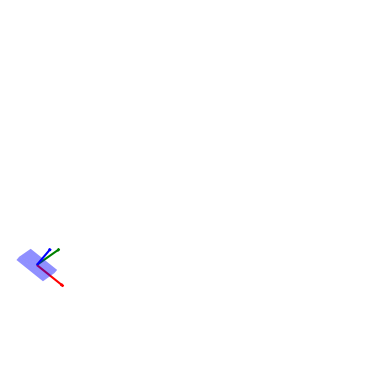

Write the Python code that produced this figure.
from matplotlib import pyplot as plt
import numpy as np
import math
from scipy import interpolate
from scipy.integrate import odeint
from mpl_toolkits.mplot3d import art3d

class parameters:
    def __init__(self):
        self.m = 10
        self.Ixx = 2
        self.Iyy = 3
        self.Izz = 5
        self.lx = 0.1
        self.ly = 0.05
        self.lz = 0.02
        self.g = 9.8
        self.pause = 0.05
        self.fps = 50

def cos(angle):
    return np.cos(angle)

def sin(angle):
    return np.sin(angle);

def rotation(phi,theta,psi):

    R_x = np.array([
                    [1,            0,         0],
                    [0,     cos(phi), -sin(phi)],
                    [0,     sin(phi),  cos(phi)]

                  ])

    R_y = np.array([
                        [cos(theta),  0, sin(theta)],
                        [0,           1,          0],
                        [-sin(theta),  0, cos(theta)]
                      ])

    R_z = np.array( [
                   [cos(psi), -sin(psi), 0],
                   [sin(psi),  cos(psi), 0],
                   [0,            0,         1]
                   ])

    R_temp = np.matmul(R_y,R_x);
    R = np.matmul(R_z,R_temp);
    return R;


def animate(t,Xpos,Xang,parms):
    #interpolation
    Xpos = np.array(Xpos) #convert list to ndarray
    Xang = np.array(Xang)
    t_interp = np.arange(t[0],t[len(t)-1],1/parms.fps)
    [m,n] = np.shape(Xpos)
    shape = (len(t_interp),n)
    Xpos_interp = np.zeros(shape)
    Xang_interp = np.zeros(shape)

    for i in range(0,n):
        fpos = interpolate.interp1d(t, Xpos[:,i])
        Xpos_interp[:,i] = fpos(t_interp)
        fang = interpolate.interp1d(t, Xang[:,i])
        Xang_interp[:,i] = fang(t_interp)

    lx = parms.lx
    ly = parms.ly
    lz = parms.lz
    ll = np.max(np.array([lx,ly,lz]))+0.1
    lmax = np.max(Xpos)
    lmin = np.min(Xpos)

    #plot
    v0 =  np.array([[-lx,-ly,-lz], [lx,-ly,-lz], [lx,ly,-lz], [-lx,ly,-lz],
                  [-lx,-ly,lz], [lx,-ly,lz], [lx,ly,lz], [-lx,ly,lz]])

    f = np.array([[0,2,1], [0,3,2], [1,2,6], [1,6,5],
                  [0,5,4], [0,1,5], [4,5,6], [6,7,4],
                  [3,7,6], [6,2,3], [0,4,7], [7,3,0]])

    for i in range(0,len(t_interp)):
        x = Xpos_interp[i,0]
        y = Xpos_interp[i,1]
        z = Xpos_interp[i,2]
        phi = Xang_interp[i,0]
        theta = Xang_interp[i,1]
        psi = Xang_interp[i,2]

        v1 = np.zeros(np.shape(v0))
        [m,n] = np.shape(v1)
        R = rotation(phi,theta,psi)
        for i in range(0,m):
            vec = np.array([v0[i,0], v0[i,1], v0[i,2]])
            vec = R.dot(vec)
            v1[i,0] = vec[0]+x;
            v1[i,1] = vec[1]+y;
            v1[i,2] = vec[2]+z;


        ax = fig.add_subplot(projection="3d")
        # pc0 = art3d.Poly3DCollection(v0[f], facecolors="lightblue",alpha=0.5) #, edgecolor="black")
        pc1 = art3d.Poly3DCollection(v1[f], facecolors="blue",alpha=0.25) #, edgecolor="black")

        # # ax.add_collection(pc0)
        ax.add_collection(pc1)
        #
        origin = np.array([0,0,0])
        dirn_x = np.array([1, 0, 0]); dirn_x = R.dot(dirn_x);
        dirn_y = np.array([0, 1, 0]); dirn_y = R.dot(dirn_y);
        dirn_z = np.array([0, 0, 1]); dirn_z = R.dot(dirn_z);
        ax.quiver(x+origin[0],y+origin[1],z+origin[2],dirn_x[0],dirn_x[1],dirn_x[2],
                 length=ll, arrow_length_ratio = .1,normalize=True,color='red')
        ax.quiver(x+origin[0],y+origin[1],z+origin[2],dirn_y[0],dirn_y[1],dirn_y[2],
                 length=ll, arrow_length_ratio = .1,normalize=True,color='green')
        ax.quiver(x+origin[0],y+origin[1],z+origin[2],dirn_z[0],dirn_z[1],dirn_z[2],
                 length=ll, arrow_length_ratio = .1,normalize=True,color='blue')

        ax.set_xlim(lmin,lmax)
        ax.set_ylim(lmin,lmax)
        ax.set_zlim(lmin,lmax)
        ax.axis('off');

        plt.pause(parms.pause)

    plt.close()


def eom(X,t,m,Ixx,Iyy,Izz,g):

    i = 0;
    x = X[i]; i +=1;
    y = X[i]; i +=1;
    z = X[i]; i +=1;
    phi = X[i]; i +=1;
    theta = X[i]; i +=1;
    psi = X[i]; i+=1;
    vx = X[i]; i +=1;
    vy = X[i]; i +=1;
    vz = X[i]; i +=1;
    phidot = X[i]; i +=1;
    thetadot = X[i]; i +=1;
    psidot = X[i]; i+=1;

    A = np.zeros((6,6))
    b = np.zeros((6,1))

    A[ 0 , 0 ]= 1.0*m
    A[ 0 , 1 ]= 0
    A[ 0 , 2 ]= 0
    A[ 0 , 3 ]= 0
    A[ 0 , 4 ]= 0
    A[ 0 , 5 ]= 0
    A[ 1 , 0 ]= 0
    A[ 1 , 1 ]= 1.0*m
    A[ 1 , 2 ]= 0
    A[ 1 , 3 ]= 0
    A[ 1 , 4 ]= 0
    A[ 1 , 5 ]= 0
    A[ 2 , 0 ]= 0
    A[ 2 , 1 ]= 0
    A[ 2 , 2 ]= 1.0*m
    A[ 2 , 3 ]= 0
    A[ 2 , 4 ]= 0
    A[ 2 , 5 ]= 0
    A[ 3 , 0 ]= 0
    A[ 3 , 1 ]= 0
    A[ 3 , 2 ]= 0
    A[ 3 , 3 ]= 1.0*Ixx
    A[ 3 , 4 ]= 0
    A[ 3 , 5 ]= -1.0*Ixx*sin(theta)
    A[ 4 , 0 ]= 0
    A[ 4 , 1 ]= 0
    A[ 4 , 2 ]= 0
    A[ 4 , 3 ]= 0
    A[ 4 , 4 ]= 1.0*Iyy*cos(phi)**2 + 1.0*Izz*sin(phi)**2
    A[ 4 , 5 ]= 0.25*(Iyy - Izz)*(sin(2*phi - theta) + sin(2*phi + theta))
    A[ 5 , 0 ]= 0
    A[ 5 , 1 ]= 0
    A[ 5 , 2 ]= 0
    A[ 5 , 3 ]= -1.0*Ixx*sin(theta)
    A[ 5 , 4 ]= 0.25*(Iyy - Izz)*(sin(2*phi - theta) + sin(2*phi + theta))
    A[ 5 , 5 ]= 1.0*Ixx*sin(theta)**2 + 1.0*Iyy*sin(phi)**2*cos(theta)**2 + 1.0*Izz*cos(phi)**2*cos(theta)**2
    b[ 0 ]= 0
    b[ 1 ]= 0
    b[ 2 ]= -g*m
    b[ 3 ]= 1.0*Ixx*psidot*thetadot*cos(theta) + Iyy*(psidot*sin(phi)*cos(theta) + thetadot*cos(phi))*(psidot*cos(phi)*cos(theta) - thetadot*sin(phi)) - 1.0*Izz*(psidot*sin(phi)*cos(theta) + thetadot*cos(phi))*(psidot*cos(phi)*cos(theta) - thetadot*sin(phi))
    b[ 4 ]= -1.0*Ixx*phidot*psidot*cos(theta) + 0.5*Ixx*psidot**2*sin(2*theta) - 0.5*Iyy*phidot*psidot*cos(2*phi - theta) - 0.5*Iyy*phidot*psidot*cos(2*phi + theta) + 1.0*Iyy*phidot*thetadot*sin(2*phi) - 0.25*Iyy*psidot**2*sin(2*theta) - 0.125*Iyy*psidot**2*sin(2*phi - 2*theta) + 0.125*Iyy*psidot**2*sin(2*phi + 2*theta) + 0.5*Izz*phidot*psidot*cos(2*phi - theta) + 0.5*Izz*phidot*psidot*cos(2*phi + theta) - 1.0*Izz*phidot*thetadot*sin(2*phi) - 0.25*Izz*psidot**2*sin(2*theta) + 0.125*Izz*psidot**2*sin(2*phi - 2*theta) - 0.125*Izz*psidot**2*sin(2*phi + 2*theta)
    b[ 5 ]= -0.5*phidot*(Iyy*psidot*sin(2*phi - theta) + Iyy*psidot*sin(2*phi + theta) + 2*Iyy*thetadot*cos(2*phi) - Izz*psidot*sin(2*phi - theta) - Izz*psidot*sin(2*phi + theta) - 2*Izz*thetadot*cos(2*phi))*cos(theta) + 0.25*thetadot*(4*Ixx*phidot*cos(theta) - 4*Ixx*psidot*sin(2*theta) + 2*Iyy*psidot*sin(2*theta) + Iyy*psidot*sin(2*phi - 2*theta) - Iyy*psidot*sin(2*phi + 2*theta) + Iyy*thetadot*cos(2*phi - theta) - Iyy*thetadot*cos(2*phi + theta) + 2*Izz*psidot*sin(2*theta) - Izz*psidot*sin(2*phi - 2*theta) + Izz*psidot*sin(2*phi + 2*theta) - Izz*thetadot*cos(2*phi - theta) + Izz*thetadot*cos(2*phi + theta))


    invA = np.linalg.inv(A)
    Xddot = invA.dot(b)
    i = 0;
    ax = Xddot[i,0]; i+=1
    ay = Xddot[i,0]; i+=1
    az = Xddot[i,0]; i+=1
    phiddot = Xddot[i,0]; i+=1
    thetaddot = Xddot[i,0]; i+=1
    psiddot = Xddot[i,0]; i+=1

    dXdt = np.array([vx, vy, vz, phidot, thetadot, psidot, ax, ay, az, phiddot,thetaddot,psiddot]);
    return dXdt

parms = parameters()

x0 = 0; y0 = 0; z0 = 0;
vx0 = 0; vy0 = 0; vz0 = 5;
phi0 = 0; theta0 = 0; psi0 = 0;
phidot0 = 3; thetadot0 = -4; psidot0 = 5;

t = np.linspace(0, 1, 101)
X0 = np.array([x0, y0, z0, phi0, theta0, psi0, vx0, vy0, vz0, phidot0, thetadot0, psidot0])
all_parms = (parms.m,parms.Ixx,parms.Iyy,parms.Izz,parms.g)
X = odeint(eom, X0, t, args=all_parms)

mm = len(X);
x = []; y = []; z = []
phi = []; theta = []; psi = []
vx = []; vy = []; vz = []
phidot = []; thetadot = []; psidot = []
KE = []; PE = []; TE = []
omega_x=[]; omega_y=[]; omega_z = []
omega_body_x=[]; omega_body_y=[]; omega_body_z = []
m = parms.m;
g = parms.g;
Ixx = parms.Ixx
Iyy = parms.Iyy
Izz = parms.Izz
X_pos = []
X_ang = []
for i in range(0,mm):
    j = 0;
    x.append(X[i,j]); j+=1;
    y.append(X[i,j]); j+=1;
    z.append(X[i,j]); j+=1;
    phi.append(X[i,j]); j+=1;
    theta.append(X[i,j]); j+=1;
    psi.append(X[i,j]); j+=1;
    vx.append(X[i,j]); j+=1;
    vy.append(X[i,j]); j+=1;
    vz.append(X[i,j]); j+=1;
    phidot.append(X[i,j]); j+=1;
    thetadot.append(X[i,j]); j+=1;
    psidot.append(X[i,j]); j+=1;
    KE_temp= 0.5*Ixx*(phidot[i] - psidot[i]*sin(theta[i]))**2 + 0.5*Iyy*(psidot[i]*sin(phi[i])*cos(theta[i]) + thetadot[i]*cos(phi[i]))**2 + 0.5*Izz*(psidot[i]*cos(phi[i])*cos(theta[i]) - thetadot[i]*sin(phi[i]))**2 + 0.5*m*(vx[i]**2 + vy[i]**2 + vz[i]**2)
    PE_temp= g*m*z[i]
    PE.append(PE_temp);
    KE.append(KE_temp);
    TE.append(PE_temp+KE_temp)
    X_pos.append(np.array([x[i], y[i], z[i]]))
    X_ang.append(np.array([phi[i], theta[i], psi[i]]))


    R_we = np.zeros((3,3))
    R_we[ 0 , 0 ]= cos(psi[i])*cos(theta[i])
    R_we[ 0 , 1 ]= -sin(psi[i])
    R_we[ 0 , 2 ]= 0
    R_we[ 1 , 0 ]= sin(psi[i])*cos(theta[i])
    R_we[ 1 , 1 ]= cos(psi[i])
    R_we[ 1 , 2 ]= 0
    R_we[ 2 , 0 ]= -sin(theta[i])
    R_we[ 2 , 1 ]= 0
    R_we[ 2 , 2 ]= 1
    rates = np.array([phidot[i], thetadot[i], psidot[i]])
    omega = R_we.dot(rates);
    omega_x.append(omega[0])
    omega_y.append(omega[1])
    omega_z.append(omega[2])

    R_be = np.zeros((3,3))
    R_be[ 0 , 0 ]= 1
    R_be[ 0 , 1 ]= 0
    R_be[ 0 , 2 ]= -sin(theta[i])
    R_be[ 1 , 0 ]= 0
    R_be[ 1 , 1 ]= cos(phi[i])
    R_be[ 1 , 2 ]= sin(phi[i])*cos(theta[i])
    R_be[ 2 , 0 ]= 0
    R_be[ 2 , 1 ]= -sin(phi[i])
    R_be[ 2 , 2 ]= cos(phi[i])*cos(theta[i])
    rates = np.array([phidot[i], thetadot[i], psidot[i]])
    omega_body = R_be.dot(rates);
    omega_body_x.append(omega_body[0])
    omega_body_y.append(omega_body[1])
    omega_body_z.append(omega_body[2])


# plt.figure(1)
# plt.subplot(2,1,1)
# plt.plot(t,x);
# plt.plot(t,y)
# plt.plot(t,z)
# plt.ylabel('linear position');
# plt.subplot(2,1,2)
# plt.plot(t,vx);
# plt.plot(t,vy)
# plt.plot(t,vz)
# plt.xlabel('time')
# plt.ylabel('linear velocity');

# plt.figure(2)
# plt.subplot(2,1,1)
# plt.plot(t,phi);
# plt.plot(t,theta)
# plt.plot(t,psi)
# plt.ylabel('angular position');
# plt.subplot(2,1,2)
# plt.plot(t,phidot);
# plt.plot(t,thetadot)
# plt.plot(t,psidot)
# plt.xlabel('time')
# plt.ylabel('angular velocity');

# ax=plt.figure(3)
# plt.plot(t,PE,'b-.')
# plt.plot(t,KE,'r:')
# plt.plot(t,TE,'k')
# plt.xlabel('time')
# plt.ylabel('energy');
# ax.legend(['PE', 'KE','TE'])

# ax=plt.figure(4)
# plt.subplot(2,1,1)
# plt.plot(t,omega_x);
# plt.plot(t,omega_y);
# plt.plot(t,omega_z);
# ax.legend(['x', 'y','z'])
# plt.ylabel('omega world');
# plt.subplot(2,1,2)
# plt.plot(t,omega_body_x);
# plt.plot(t,omega_body_y);
# plt.plot(t,omega_body_z);
# ax.legend(['x', 'y','z'])
# plt.ylabel('omega body');
# plt.xlabel('time')


# #plt.show()
# plt.show(block=False)
# plt.pause(2)
# plt.close()

# fig = plt.figure(5)
fig = plt.figure(1)
animate(t,X_pos,X_ang,parms)
